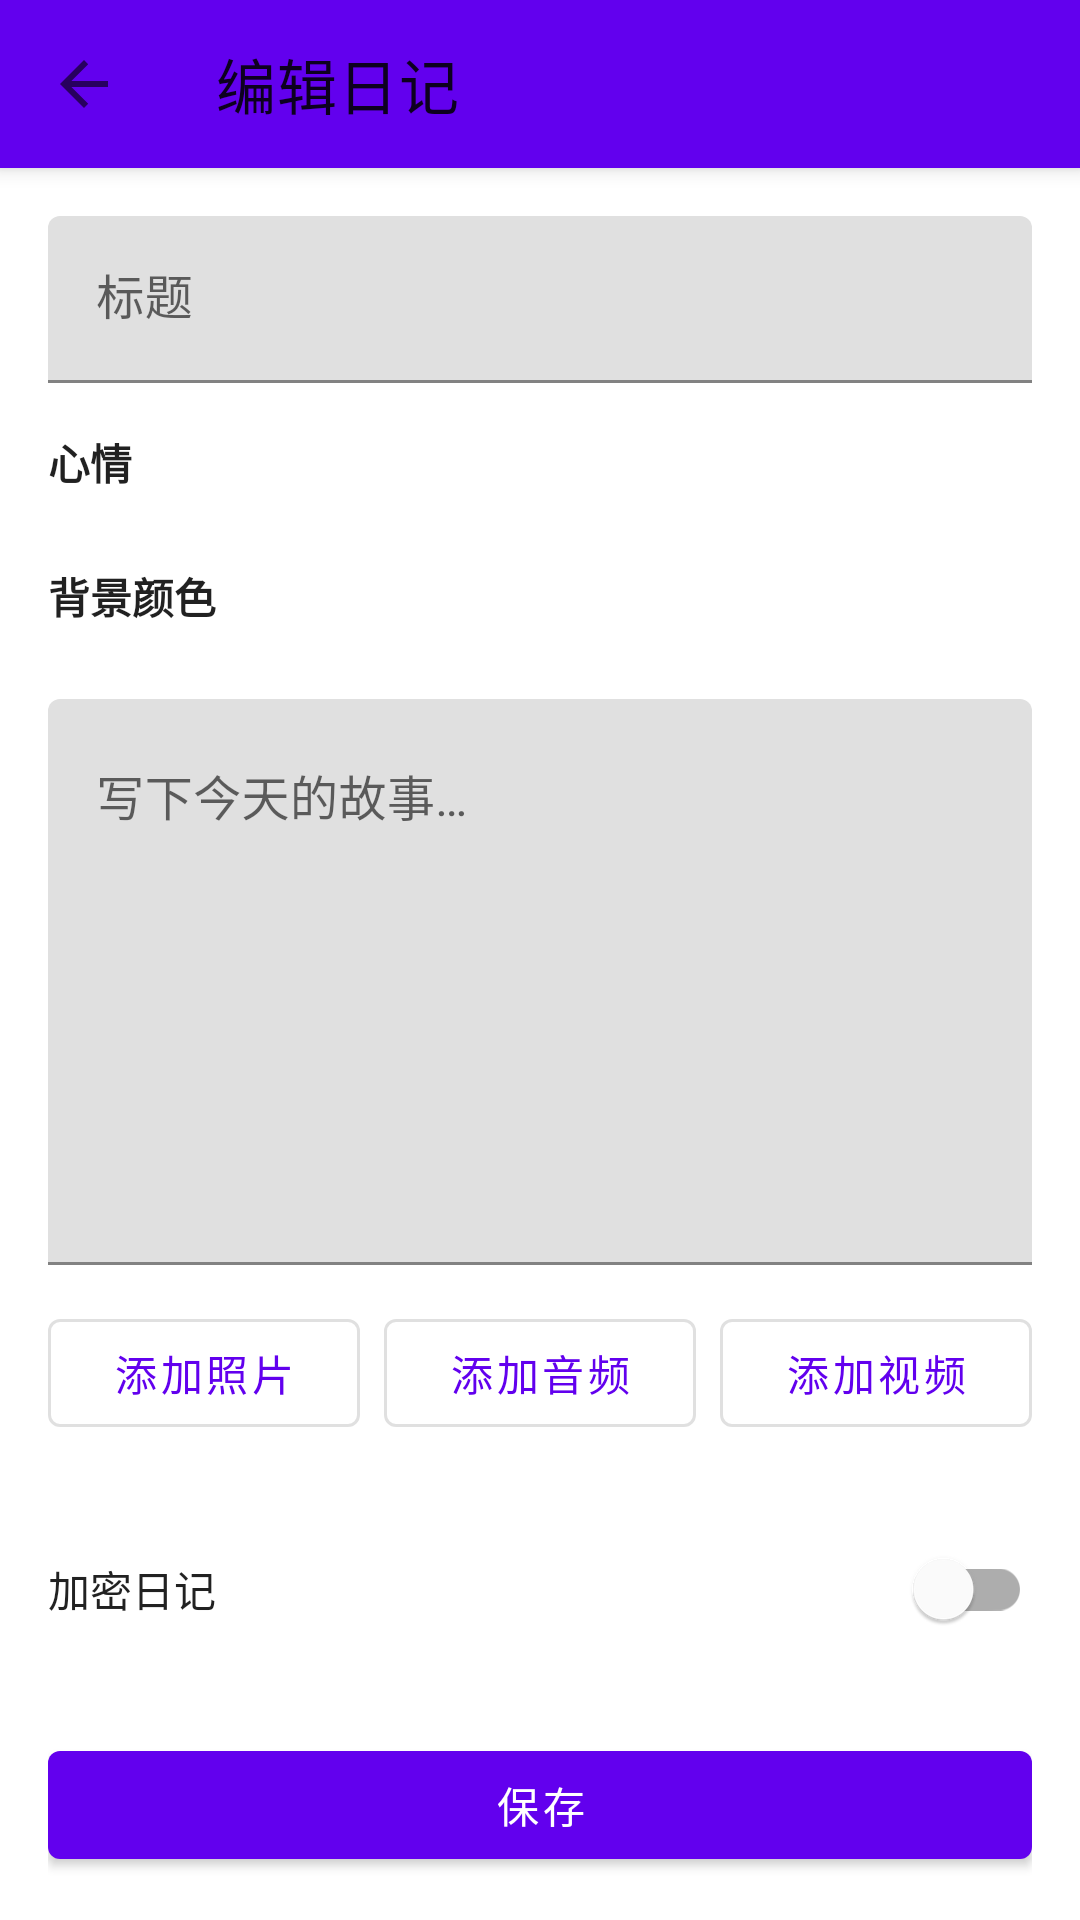

Android layout source for this screen:
<!-- AndroidManifest.xml: application theme Theme.Diary -->
<!-- res/layout/activity_diary_edit.xml -->
<?xml version="1.0" encoding="utf-8"?>
<androidx.coordinatorlayout.widget.CoordinatorLayout xmlns:android="http://schemas.android.com/apk/res/android"
    xmlns:app="http://schemas.android.com/apk/res-auto"
    android:layout_width="match_parent"
    android:layout_height="match_parent">

    <com.google.android.material.appbar.AppBarLayout
        android:layout_width="match_parent"
        android:layout_height="wrap_content">

        <com.google.android.material.appbar.MaterialToolbar
            android:id="@+id/toolbar"
            android:layout_width="match_parent"
            android:layout_height="?attr/actionBarSize"
            app:navigationIcon="?attr/homeAsUpIndicator"
            app:title="@string/edit_diary" />

    </com.google.android.material.appbar.AppBarLayout>

    <androidx.core.widget.NestedScrollView
        android:layout_width="match_parent"
        android:layout_height="match_parent"
        app:layout_behavior="@string/appbar_scrolling_view_behavior">

        <LinearLayout
            android:id="@+id/editContainer"
            android:layout_width="match_parent"
            android:layout_height="wrap_content"
            android:orientation="vertical"
            android:padding="16dp">

            <com.google.android.material.textfield.TextInputLayout
                android:layout_width="match_parent"
                android:layout_height="wrap_content">

                <com.google.android.material.textfield.TextInputEditText
                    android:id="@+id/titleInput"
                    android:layout_width="match_parent"
                    android:layout_height="wrap_content"
                    android:hint="@string/title_hint"
                    android:inputType="textCapSentences" />

            </com.google.android.material.textfield.TextInputLayout>

            <TextView
                android:id="@+id/moodLabel"
                android:layout_width="wrap_content"
                android:layout_height="wrap_content"
                android:layout_marginTop="16dp"
                android:text="@string/mood_label"
                android:textColor="?android:attr/textColorPrimary"
                android:textStyle="bold" />

            <HorizontalScrollView
                android:layout_width="match_parent"
                android:layout_height="wrap_content"
                android:layout_marginTop="8dp"
                android:scrollbars="none">

                <com.google.android.material.chip.ChipGroup
                    android:id="@+id/moodGroup"
                    android:layout_width="wrap_content"
                    android:layout_height="wrap_content"
                    app:singleSelection="true" />

            </HorizontalScrollView>

            <TextView
                android:id="@+id/backgroundColorLabel"
                android:layout_width="wrap_content"
                android:layout_height="wrap_content"
                android:layout_marginTop="16dp"
                android:text="@string/background_color"
                android:textColor="?android:attr/textColorPrimary"
                android:textStyle="bold" />

            <HorizontalScrollView
                android:layout_width="match_parent"
                android:layout_height="wrap_content"
                android:layout_marginTop="8dp"
                android:scrollbars="none">

                <LinearLayout
                    android:id="@+id/colorPicker"
                    android:layout_width="wrap_content"
                    android:layout_height="wrap_content"
                    android:orientation="horizontal" />

            </HorizontalScrollView>

            <com.google.android.material.textfield.TextInputLayout
                android:layout_width="match_parent"
                android:layout_height="wrap_content"
                android:layout_marginTop="16dp">

                <com.google.android.material.textfield.TextInputEditText
                    android:id="@+id/contentInput"
                    android:layout_width="match_parent"
                    android:layout_height="wrap_content"
                    android:gravity="top"
                    android:hint="@string/content_hint"
                    android:inputType="textMultiLine|textCapSentences"
                    android:minLines="8" />

            </com.google.android.material.textfield.TextInputLayout>

            <LinearLayout
                android:layout_width="match_parent"
                android:layout_height="wrap_content"
                android:layout_marginTop="12dp"
                android:orientation="horizontal">

                <com.google.android.material.button.MaterialButton
                    android:id="@+id/btnAddPhoto"
                    style="@style/Widget.MaterialComponents.Button.OutlinedButton"
                    android:layout_width="0dp"
                    android:layout_height="wrap_content"
                    android:layout_marginEnd="4dp"
                    android:layout_weight="1"
                    android:text="@string/add_photo" />

                <com.google.android.material.button.MaterialButton
                    android:id="@+id/btnAddAudio"
                    style="@style/Widget.MaterialComponents.Button.OutlinedButton"
                    android:layout_width="0dp"
                    android:layout_height="wrap_content"
                    android:layout_marginHorizontal="4dp"
                    android:layout_weight="1"
                    android:text="@string/add_audio" />

                <com.google.android.material.button.MaterialButton
                    android:id="@+id/btnAddVideo"
                    style="@style/Widget.MaterialComponents.Button.OutlinedButton"
                    android:layout_width="0dp"
                    android:layout_height="wrap_content"
                    android:layout_marginStart="4dp"
                    android:layout_weight="1"
                    android:text="@string/add_video" />

            </LinearLayout>

            <androidx.recyclerview.widget.RecyclerView
                android:id="@+id/mediaRecyclerView"
                android:layout_width="match_parent"
                android:layout_height="wrap_content"
                android:layout_marginTop="8dp"
                android:nestedScrollingEnabled="false" />

            <com.google.android.material.switchmaterial.SwitchMaterial
                android:id="@+id/encryptSwitch"
                android:layout_width="match_parent"
                android:layout_height="wrap_content"
                android:layout_marginTop="16dp"
                android:text="@string/encrypt"
                android:textColor="?android:attr/textColorPrimary" />

            <com.google.android.material.button.MaterialButton
                android:id="@+id/btnSave"
                android:layout_width="match_parent"
                android:layout_height="wrap_content"
                android:layout_marginTop="24dp"
                android:text="@string/save" />

        </LinearLayout>

    </androidx.core.widget.NestedScrollView>

</androidx.coordinatorlayout.widget.CoordinatorLayout>
<!-- resources referenced by this layout -->
<resources>
  <string name="add_audio">添加音频</string>
  <string name="add_photo">添加照片</string>
  <string name="add_video">添加视频</string>
  <string name="background_color">背景颜色</string>
  <string name="content_hint">写下今天的故事…</string>
  <string name="edit_diary">编辑日记</string>
  <string name="encrypt">加密日记</string>
  <string name="mood_label">心情</string>
  <string name="save">保存</string>
  <string name="title_hint">标题</string>
  <color name="purple_500">#FF6200EE</color>
  <color name="purple_700">#FF3700B3</color>
  <color name="white">#FFFFFFFF</color>
  <color name="teal_200">#FF03DAC5</color>
  <color name="teal_700">#FF018786</color>
  <color name="black">#FF000000</color>
  <!-- drawable bg_lock_screen_classic (drawable) -->
  <?xml version="1.0" encoding="utf-8"?>
  <shape xmlns:android="http://schemas.android.com/apk/res/android">
      <gradient
          android:angle="160"
          android:endColor="@color/lock_bg_classic_end"
          android:startColor="@color/lock_bg_classic_start"
          android:type="linear" />
  </shape>
  <style name="DiaryLockCard.Classic" parent="DiaryLockCard">
          <item name="cardBackgroundColor">@color/lock_card_classic</item>
          <item name="cardCornerRadius">28dp</item>
          <item name="cardElevation">8dp</item>
          <item name="strokeWidth">1dp</item>
          <item name="strokeColor">#1A9C7FD4</item>
      </style>
  <style name="DiaryLockInput.Classic" parent="DiaryLockInput">
          <item name="boxBackgroundColor">@color/lock_input_fill_classic</item>
          <item name="startIconTint">@color/search_icon_classic</item>
          <item name="hintTextColor">@color/lock_subtitle_classic</item>
          <item name="android:textColorHint">@color/lock_subtitle_classic</item>
      </style>
  <style name="DiaryLockButton.Classic" parent="DiaryLockButton">
          <item name="cornerRadius">22dp</item>
      </style>
  <!-- drawable bg_lock_emoji_circle_classic (drawable) -->
  <?xml version="1.0" encoding="utf-8"?>
  <shape xmlns:android="http://schemas.android.com/apk/res/android"
      android:shape="oval">
      <solid android:color="@color/lock_emoji_circle_classic" />
  </shape>
  <color name="lock_title_classic">#FF5C4A6E</color>
  <color name="lock_subtitle_classic">#FF9B8FA8</color>
  <style name="DiaryToolbar.Classic" parent="DiaryToolbar" />
  <style name="DiaryFab.Classic" parent="DiaryFab" />
  <style name="DiaryPopupTheme.Classic" parent="DiaryPopupTheme">
          <item name="android:popupBackground">@drawable/bg_popup_menu_classic</item>
      </style>
  <color name="search_icon_classic">#FF9C7FD4</color>
  <color name="lock_bg_classic_end">#FFFFFBFE</color>
  <color name="lock_bg_classic_start">#FFF7F3FF</color>
  <style name="DiaryLockCard" parent="Widget.MaterialComponents.CardView">
          <item name="cardPreventCornerOverlap">true</item>
          <item name="contentPadding">0dp</item>
      </style>
  <color name="lock_card_classic">#FFFFFFFF</color>
  <color name="lock_input_fill_classic">#FFF7F3FF</color>
  <style name="DiaryLockButton" parent="Widget.MaterialComponents.Button">
          <item name="android:textAllCaps">false</item>
          <item name="android:paddingTop">12dp</item>
          <item name="android:paddingBottom">12dp</item>
      </style>
  <color name="lock_emoji_circle_classic">#FFF0EBFF</color>
  <color name="search_fill_classic">#FFF7F3FF</color>
  <color name="search_hint_classic">#FF9B8FA8</color>
  <style name="DiaryToolbar" parent="Widget.MaterialComponents.Toolbar.Primary">
          <item name="android:background">?attr/colorPrimary</item>
          <item name="titleTextColor">?attr/colorOnPrimary</item>
          <item name="subtitleTextColor">?attr/colorOnPrimary</item>
          <item name="android:elevation">4dp</item>
      </style>
  <style name="DiaryPopupTheme" parent="ThemeOverlay.AppCompat.Light">
          <item name="android:textColorPrimary">#DE000000</item>
          <item name="android:textColorSecondary">#8A000000</item>
      </style>
</resources>
